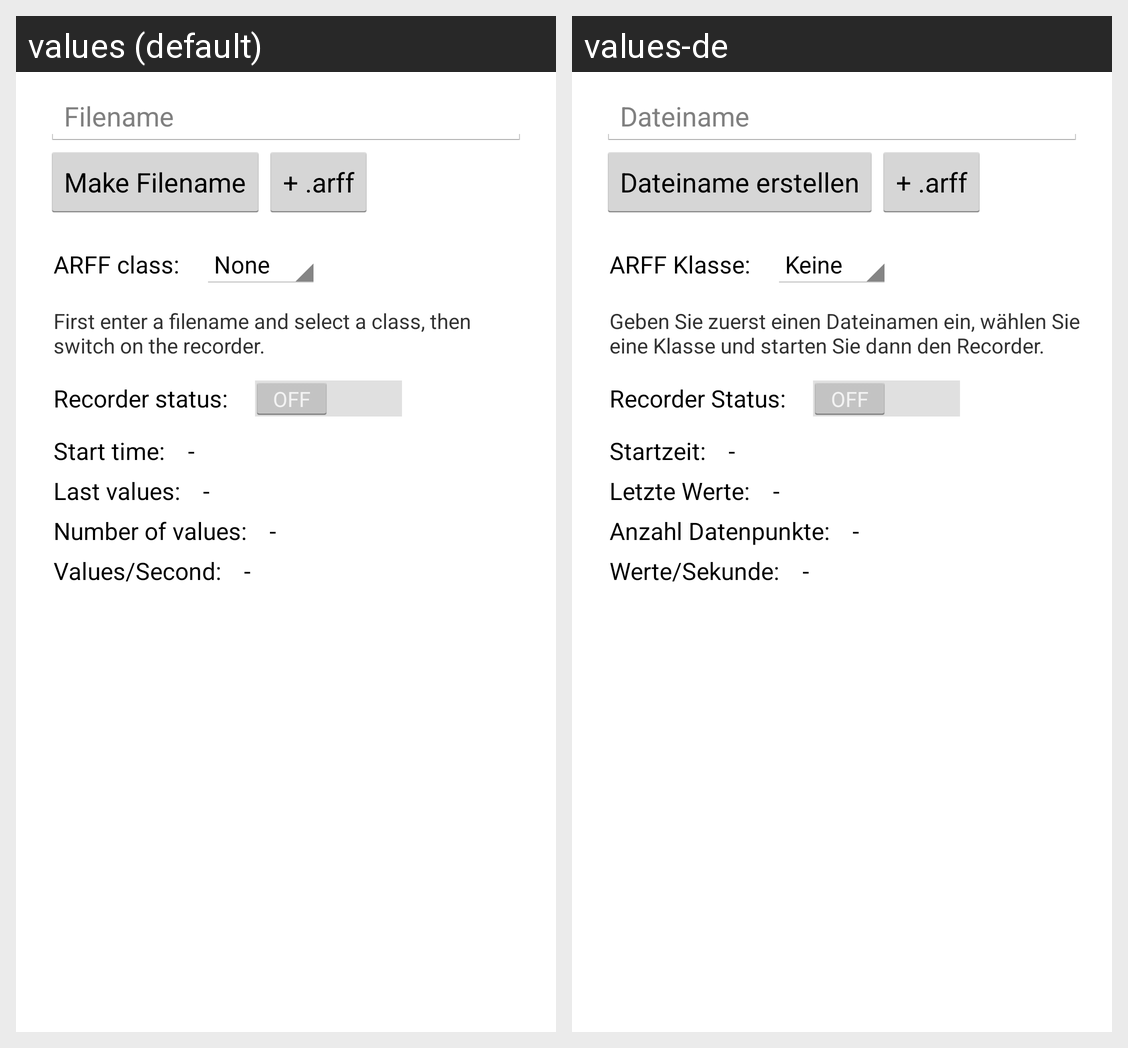

Translations of the strings shown on this Android screen, per locale in the grid:
Android screen res/layout/fragment_arffrecorder.xml rendered under 2 locales, left to right: values (default), values-de. Device: Nexus 5 (rendered at 1080×1920; each locale shown at half size, 540×960, under a caption strip naming it); theme AppTheme.
Strings drawn on this screen, with the default value and each locale's value (text and hints the layout hard-codes, and strings that could not be matched under every locale, appear in the picture but are not listed):

filename
  values: Filename
  values-de: Dateiname

btnMakeFilename
  values: Make Filename
  values-de: Dateiname erstellen

labelInstructions
  values: First enter a filename and select a class, then switch on the recorder.
  values-de: Geben Sie zuerst einen Dateinamen ein, wählen Sie eine Klasse und starten Sie dann den Recorder.

txtStatus
  values: Recorder status:
  values-de: Recorder Status:

labelClass
  values: ARFF class:
  values-de: ARFF Klasse:

btnArff
  values: + .arff
  values-de: + .arff

startTime
  values: Start time:
  values-de: Startzeit:

nothing
  values: -
  values-de: -

lastValues
  values: Last values:
  values-de: Letzte Werte:

numValues
  values: Number of values:
  values-de: Anzahl Datenpunkte:

valsPerSecond
  values: Values/Second:
  values-de: Werte/Sekunde:
